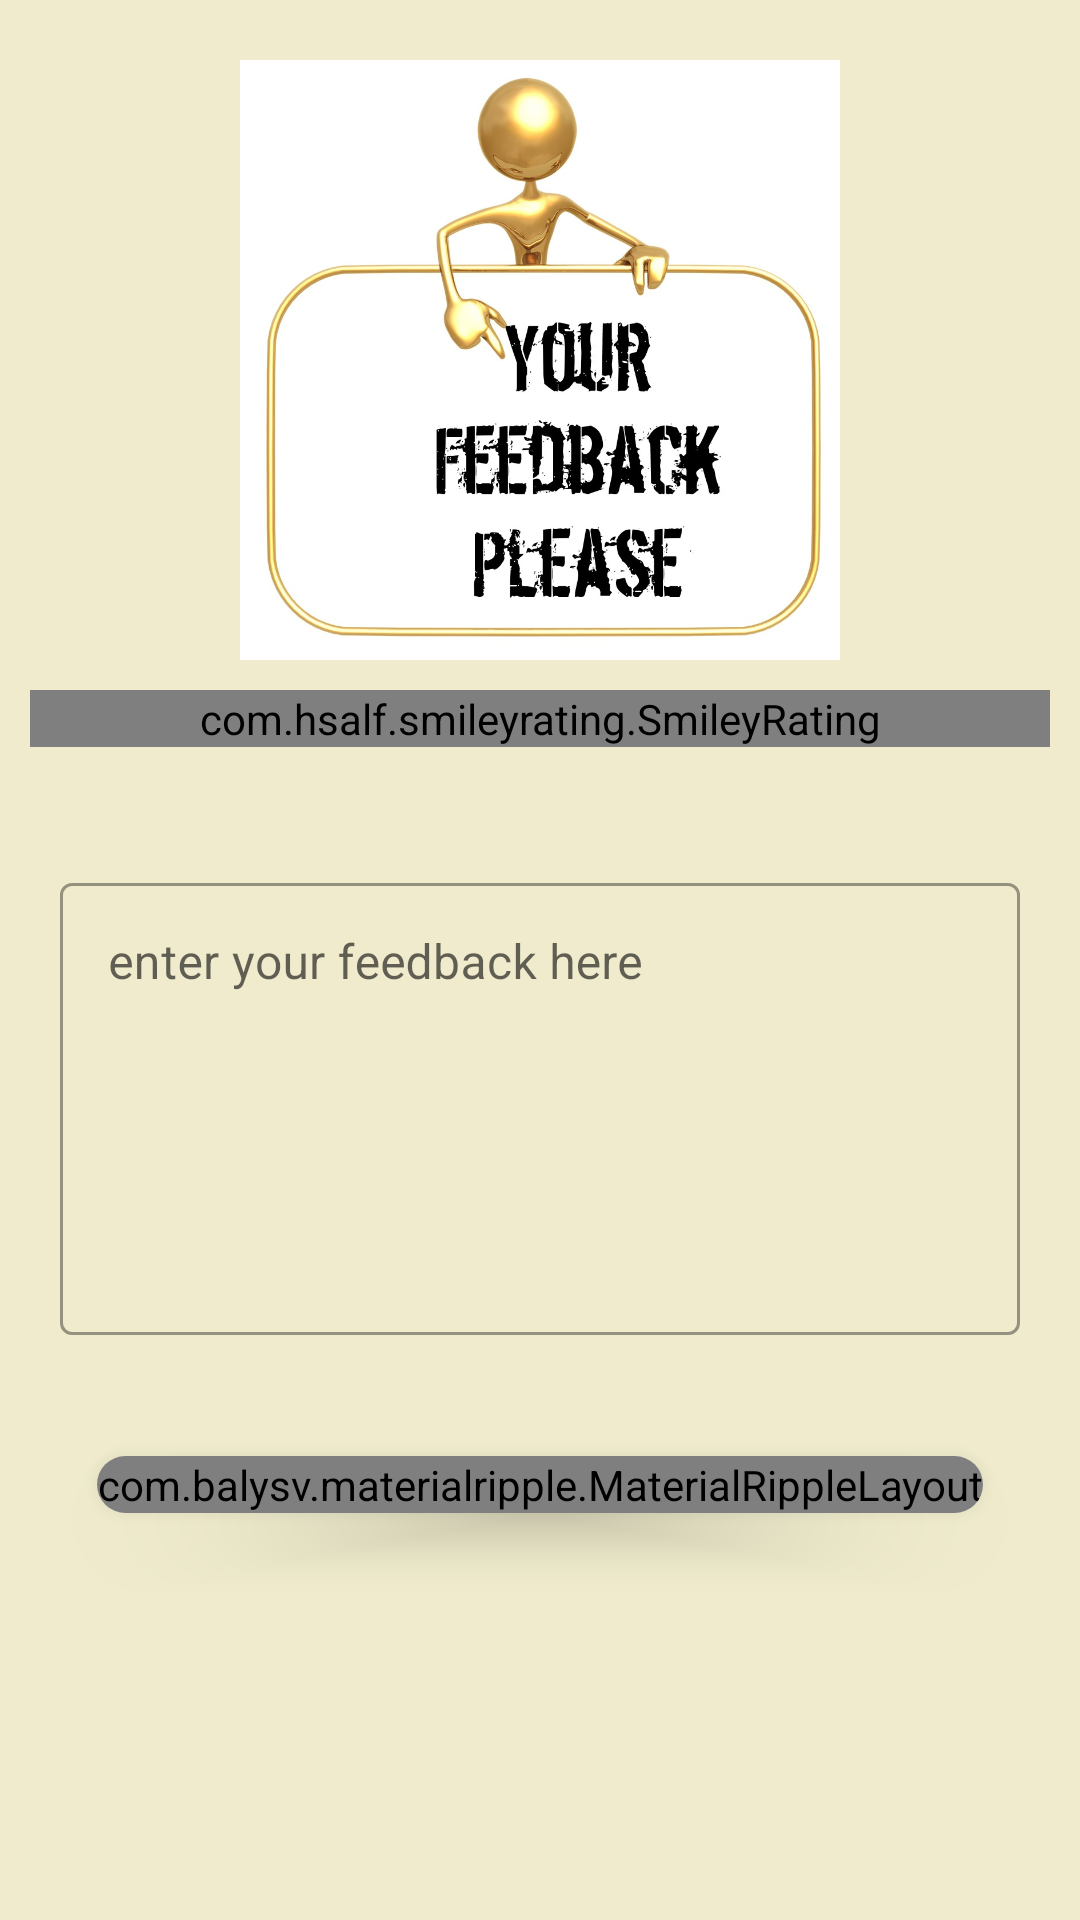

Here is an Android app screen rendered from its layout file. Give the layout XML and the strings, colors and styles it references.
<!-- AndroidManifest.xml: application theme AppTheme -->
<!-- res/layout/activity_feedback.xml -->
<?xml version="1.0" encoding="utf-8"?>
<LinearLayout xmlns:android="http://schemas.android.com/apk/res/android"
    xmlns:app="http://schemas.android.com/apk/res-auto"
    xmlns:tools="http://schemas.android.com/tools"
    android:layout_width="match_parent"
    android:layout_height="match_parent"
    tools:context=".FeedbackActivity"
    android:background="#EFEBCC"
    android:orientation="vertical">


        <ImageView
            android:layout_marginTop="20dp"
            android:layout_width="match_parent"
            android:layout_height="200dp"
            android:src="@drawable/feedback"/>

        <com.hsalf.smileyrating.SmileyRating
            android:id="@+id/smile_rating"
            android:layout_width="match_parent"
            android:layout_marginTop="10dp"
            android:layout_marginBottom="30dp"
            android:layout_marginRight="10dp"
            android:layout_marginLeft="10dp"
            android:layout_height="wrap_content"
            />

    <com.google.android.material.textfield.TextInputLayout
        android:id="@+id/feed"
        style="@style/Widget.MaterialComponents.TextInputLayout.OutlinedBox"
        android:layout_width="match_parent"
        android:layout_height="wrap_content"
        android:layout_marginStart="20dp"
        android:layout_marginTop="10dp"
        android:layout_marginEnd="20dp"
        android:layout_marginBottom="10dp"
        app:errorEnabled="true">

        <com.google.android.material.textfield.TextInputEditText
            android:layout_width="match_parent"
            android:layout_height="wrap_content"
            android:hint="enter your feedback here"
            android:lines="6"
            android:gravity="left|top"
            android:inputType="textMultiLine" />
    </com.google.android.material.textfield.TextInputLayout>

    <androidx.cardview.widget.CardView
        android:layout_width="wrap_content"
        android:layout_height="wrap_content"
        android:layout_gravity="center"
        android:layout_marginTop="10dp"
        android:layout_marginBottom="10dp"
        app:cardElevation="10dp"
        app:cardCornerRadius="20dp">

        <com.balysv.materialripple.MaterialRippleLayout
            android:id="@+id/send_feedback"
            style="@style/RippleStyleGrey"
            android:layout_width="match_parent"
            android:layout_height="match_parent">
            <Button
                android:layout_width="match_parent"
                android:layout_height="match_parent"
                android:text="Send"
                android:textSize="20sp"
                android:textStyle="bold" />
        </com.balysv.materialripple.MaterialRippleLayout>
    </androidx.cardview.widget.CardView>




</LinearLayout>
<!-- resources referenced by this layout -->
<resources>
  <!-- drawable feedback: jpg bitmap (drawable, 101244 bytes) -->
  <style name="RippleStyleGrey">
          <item name="mrl_rippleOverlay">true</item>
          <item name="mrl_rippleColor">#80808080</item>
          <item name="mrl_rippleAlpha">0.2</item>
      </style>
  <style name="AppTheme" parent="Theme.MaterialComponents.Light.NoActionBar">
          
          <item name="colorPrimary">@color/colorPrimary</item>
          <item name="colorPrimaryDark">@color/colorPrimaryDark</item>
          <item name="colorAccent">@color/colorAccent</item>
          <item name="windowActionModeOverlay">true</item>
          <item name="actionModeStyle">@style/myActionMode</item>
      </style>
  <color name="colorPrimary">#674616</color>
  <color name="colorPrimaryDark">#533913</color>
  <color name="colorAccent">#A160E4</color>
  <style name="myActionMode" parent="@style/Widget.AppCompat.ActionMode">
          <item name="background">@color/colorPrimary</item>
      </style>
</resources>
